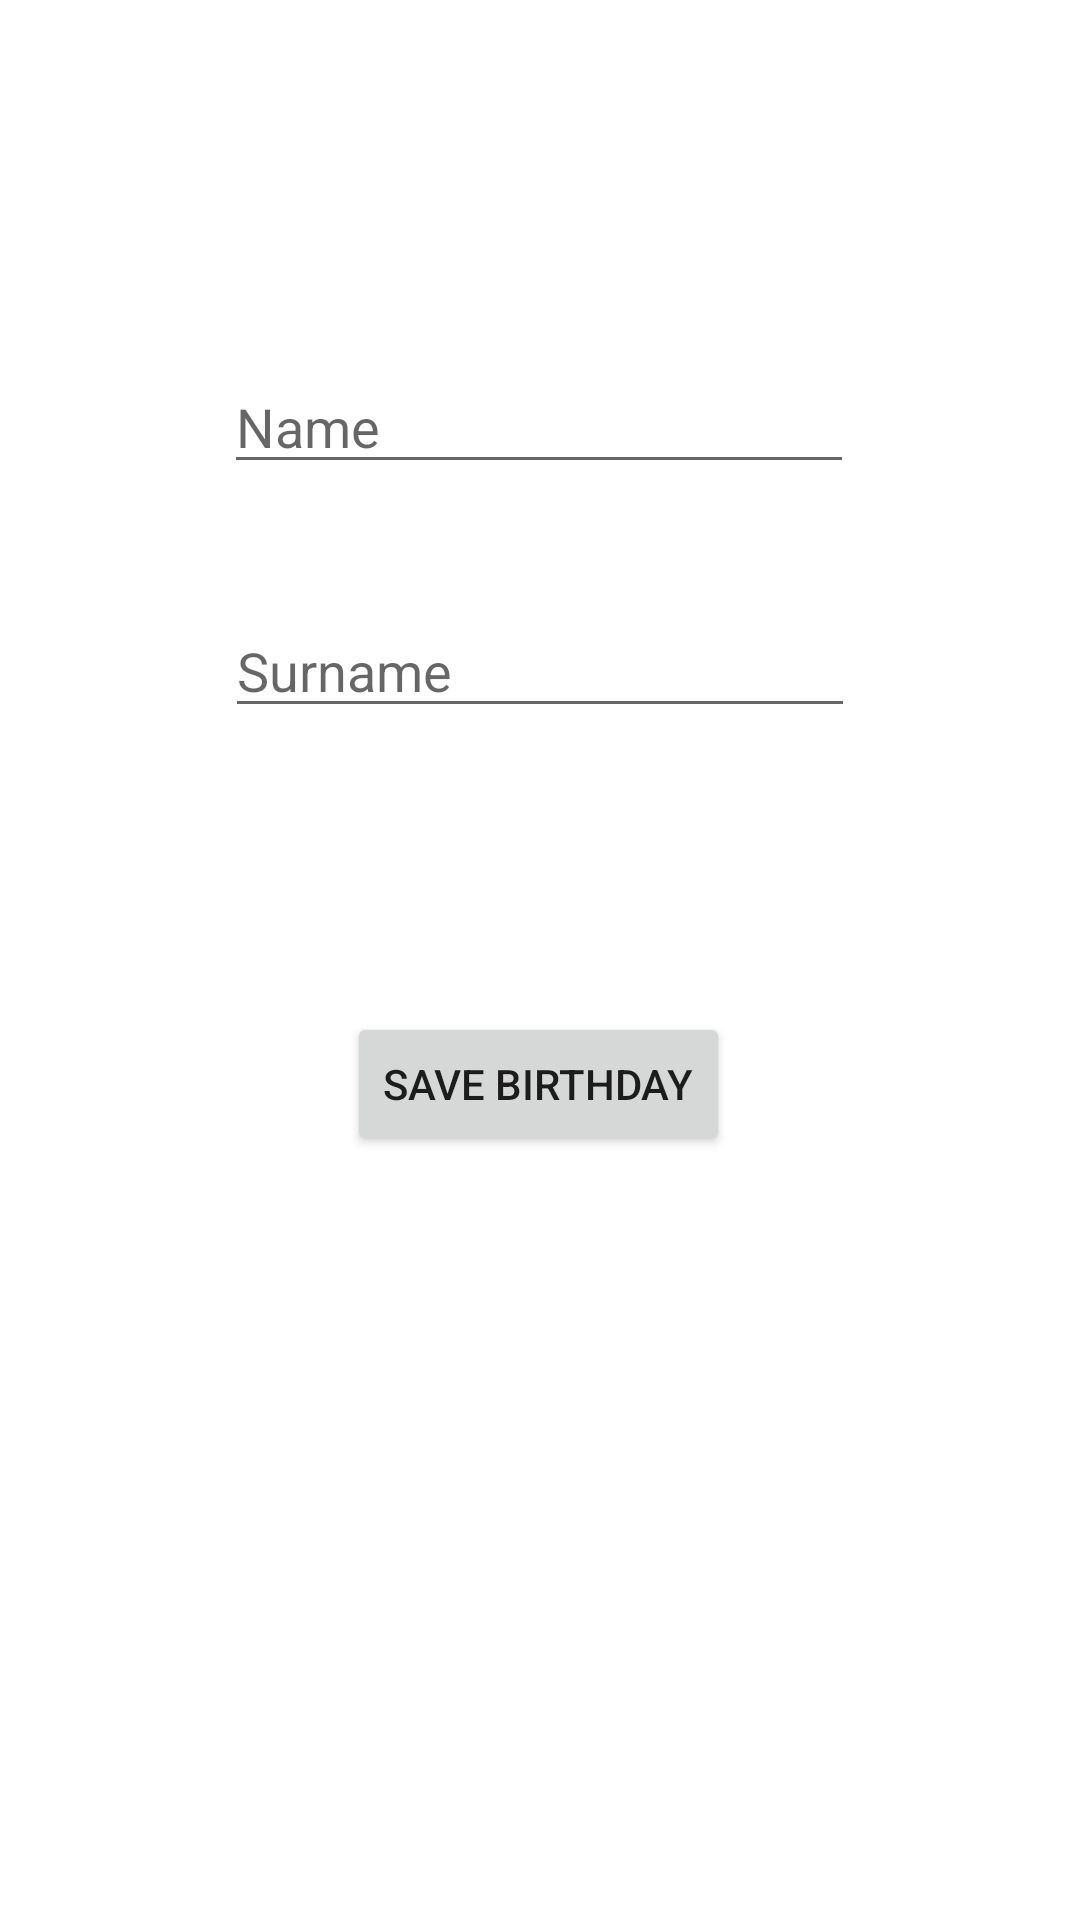

Reconstruct the res/layout file that produces this screen, plus the resources it refers to.
<!-- AndroidManifest.xml: application theme Theme.BdayReminder -->
<!-- res/layout/activity_add_bday.xml -->
<?xml version="1.0" encoding="utf-8"?>
<androidx.constraintlayout.widget.ConstraintLayout xmlns:android="http://schemas.android.com/apk/res/android"
    xmlns:app="http://schemas.android.com/apk/res-auto"
    xmlns:tools="http://schemas.android.com/tools"
    android:layout_width="match_parent"
    android:layout_height="match_parent"
    tools:context=".AddBday">

    <EditText
        android:id="@+id/addBday_name"
        android:layout_width="wrap_content"
        android:layout_height="wrap_content"
        android:layout_marginTop="120dp"
        android:ems="10"
        android:hint="Name"
        android:inputType="textPersonName"
        app:layout_constraintEnd_toEndOf="parent"
        app:layout_constraintHorizontal_bias="0.497"
        app:layout_constraintStart_toStartOf="parent"
        app:layout_constraintTop_toTopOf="parent" />

    <EditText
        android:id="@+id/addBday_surname"
        android:layout_width="wrap_content"
        android:layout_height="wrap_content"
        android:layout_marginTop="40dp"
        android:ems="10"
        android:hint="Surname"
        android:inputType="textPersonName"
        app:layout_constraintEnd_toEndOf="parent"
        app:layout_constraintStart_toStartOf="parent"
        app:layout_constraintTop_toBottomOf="@+id/addBday_name" />

    <Button
        android:id="@+id/addBday_saveBdayBtn"
        android:layout_width="wrap_content"
        android:layout_height="wrap_content"
        android:layout_marginBottom="160dp"
        android:text="Save Birthday"
        app:layout_constraintBottom_toBottomOf="parent"
        app:layout_constraintEnd_toEndOf="parent"
        app:layout_constraintHorizontal_bias="0.498"
        app:layout_constraintStart_toStartOf="parent"
        app:layout_constraintTop_toBottomOf="@+id/addBday_surname" />

</androidx.constraintlayout.widget.ConstraintLayout>
<!-- resources referenced by this layout -->
<resources>
  <style name="Theme.BdayReminder" parent="Theme.MaterialComponents.DayNight.NoActionBar">
          
          <item name="colorPrimary">@color/blue_500</item>
          <item name="colorPrimaryVariant">@color/blue_700</item>
          <item name="colorOnPrimary">@color/white</item>
          <item name="android:windowBackground">@color/bgColor</item>
  
          
          <item name="colorSecondary">@color/orange</item>
          <item name="colorSecondaryVariant">@color/teal_700</item>
          <item name="colorOnSecondary">@color/blue_700</item>
          
          <item name="android:statusBarColor" tools:targetApi="l">?attr/colorPrimaryVariant</item>
          
      </style>
  <color name="white">#FFFFFFFF</color>
  <color name="teal_700">#FF018786</color>
</resources>
